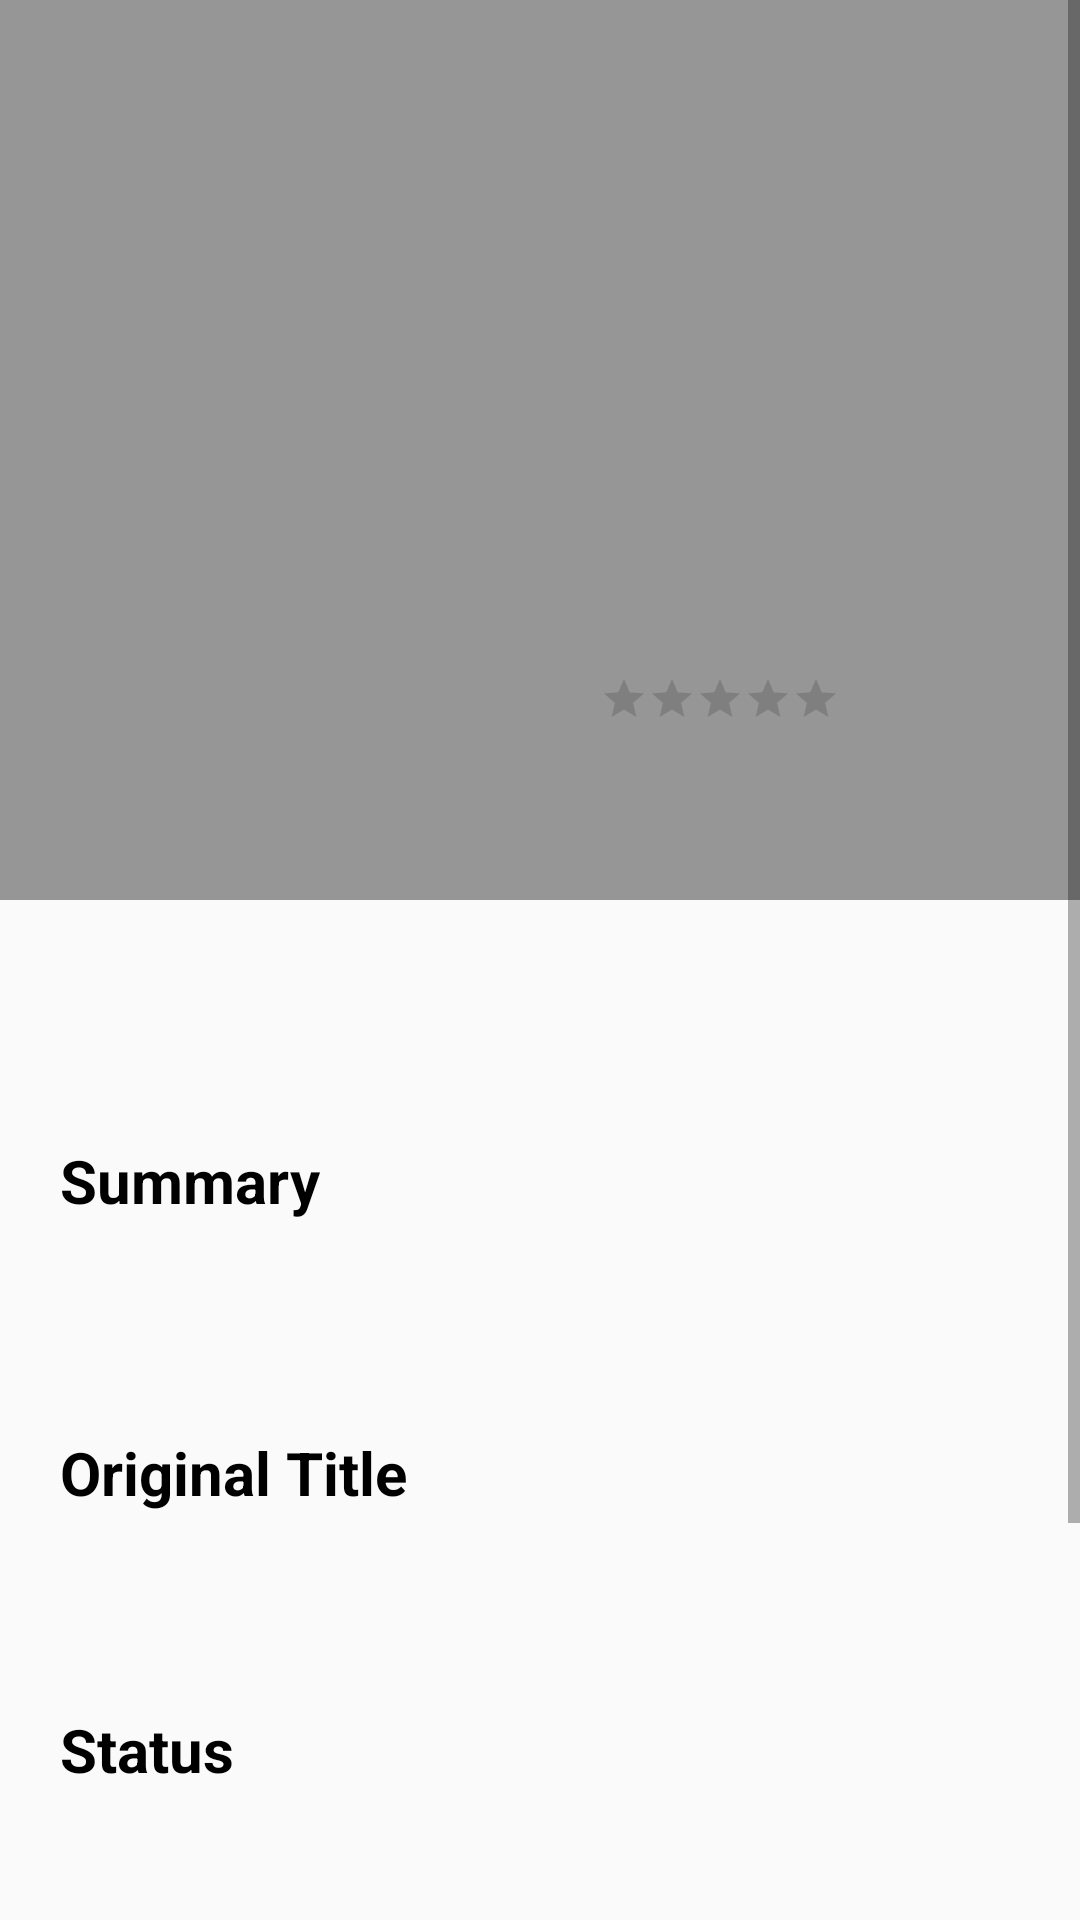

Layout XML and referenced resources for this Android screen:
<!-- AndroidManifest.xml: application theme Theme.WaffleSeminar2024 -->
<!-- res/layout/fragment_movie_detail.xml -->
<?xml version="1.0" encoding="utf-8"?>
<ScrollView
    xmlns:android="http://schemas.android.com/apk/res/android"
    android:layout_width="match_parent"
    android:layout_height="match_parent"
    android:fillViewport="true">

<androidx.constraintlayout.widget.ConstraintLayout
    xmlns:android="http://schemas.android.com/apk/res/android"
    xmlns:app="http://schemas.android.com/apk/res-auto"
    xmlns:tools="http://schemas.android.com/tools"
    android:layout_width="match_parent"
    android:layout_height="wrap_content">

    <ImageView
        android:id="@+id/backdrop_img"
        android:layout_width="match_parent"
        android:layout_height="300dp"
        android:scaleType="centerCrop"
        android:adjustViewBounds="true"
        android:padding="0dp"
        app:layout_constraintTop_toTopOf="parent"
        app:layout_constraintStart_toStartOf="parent"
        app:layout_constraintEnd_toEndOf="parent" />

    <View
        android:layout_width="match_parent"
        android:layout_height="300dp"
        android:background="#66000000"
        app:layout_constraintTop_toTopOf="parent"
        app:layout_constraintStart_toStartOf="parent"
        app:layout_constraintEnd_toEndOf="parent" />

    <RelativeLayout
        android:id="@+id/posterimgLayout"
        android:layout_centerInParent="true"
        android:layout_width="wrap_content"
        android:layout_height="wrap_content"
        android:layout_marginTop="55dp"
        android:layout_marginStart="0dp"
        android:padding="15dp"
        android:clipToPadding="false"
        app:layout_constraintTop_toTopOf="parent"
        app:layout_constraintStart_toStartOf="parent">

    <ImageView
        android:id="@+id/poster_img"
        android:layout_width="wrap_content"
        android:layout_height="250dp"
        android:adjustViewBounds="true"
        android:elevation="10dp"
        android:background="@android:color/black"
         />

    </RelativeLayout>

    <androidx.constraintlayout.widget.ConstraintLayout
        android:layout_width="160dp"
        android:layout_height="300dp"
        android:layout_marginTop="80dp"
        android:layout_marginEnd="5dp"
        app:layout_constraintTop_toTopOf="parent"
        app:layout_constraintEnd_toEndOf="parent"
        >
        <TextView
            android:id="@+id/movieTitle"
            android:layout_width="160dp"
            android:layout_height="wrap_content"
            android:textSize="24sp"
            android:textColor="@android:color/white"
            android:textStyle="bold"
            android:gravity="bottom"
            android:layout_marginBottom="160dp"
            app:layout_constraintBottom_toBottomOf="parent"
            app:layout_constraintStart_toStartOf="parent"/>

        <TextView
            android:id="@+id/rateText"
            android:layout_width="wrap_content"
            android:layout_height="wrap_content"
            android:textSize="16sp"
            android:textColor="@android:color/white"
            android:layout_marginTop="5dp"
            android:textStyle="bold"
            app:layout_constraintTop_toBottomOf="@id/movieTitle"
            app:layout_constraintStart_toStartOf="parent"/>

        <RatingBar
            android:id="@+id/ratingBar"
            android:layout_width="wrap_content"
            android:layout_height="wrap_content"
            android:isIndicator="true"
            android:numStars="5"
            android:stepSize="0.5"
            android:layout_marginTop="5dp"
            android:layout_marginStart="5dp"
            style="?android:attr/ratingBarStyleSmall"
            app:layout_constraintTop_toBottomOf="@id/movieTitle"
            app:layout_constraintStart_toEndOf="@id/rateText"
             />

        <TextView
            android:id="@+id/runtimeText"
            android:layout_width="wrap_content"
            android:layout_height="wrap_content"
            android:textSize="12sp"
            android:textColor="@android:color/white"
            android:layout_marginTop="25dp"
            app:layout_constraintTop_toBottomOf="@id/ratingBar"
            app:layout_constraintStart_toStartOf="parent"/>

        <TextView
            android:id="@+id/releaseyearText"
            android:layout_width="wrap_content"
            android:layout_height="wrap_content"
            android:textSize="12sp"
            android:textColor="@android:color/white"
            android:layout_marginTop="25dp"
            android:layout_marginStart="15dp"
            app:layout_constraintTop_toBottomOf="@id/ratingBar"
            app:layout_constraintStart_toEndOf="@id/runtimeText"/>
    </androidx.constraintlayout.widget.ConstraintLayout>

    <androidx.recyclerview.widget.RecyclerView
        android:id="@+id/genreRecyclerView"
        android:layout_width="match_parent"
        android:layout_height="wrap_content"
        android:scrollbars="horizontal"
        android:layout_marginTop="20dp"
        android:layout_marginStart="15dp"
        app:layout_constraintTop_toBottomOf="@id/posterimgLayout"
        app:layout_constraintStart_toStartOf="parent"
        app:layout_constraintEnd_toEndOf="parent"
        tools:listitem="@layout/genrechip_item"/>

    <TextView
        android:id="@+id/Summarytitle"
        android:layout_width="wrap_content"
        android:layout_height="wrap_content"
        android:textSize="20sp"
        android:textColor="@android:color/black"
        android:textStyle="bold"
        android:text="Summary"
        android:layout_marginTop="25dp"
        android:layout_marginStart="20dp"
        app:layout_constraintTop_toBottomOf="@id/genreRecyclerView"
        app:layout_constraintStart_toStartOf="parent"/>

    <TextView
        android:id="@+id/overviewText"
        android:layout_width="320dp"
        android:layout_height="wrap_content"
        android:textSize="15sp"
        android:textColor="@android:color/black"
        android:layout_marginTop="10dp"
        android:layout_marginStart="20dp"
        app:layout_constraintTop_toBottomOf="@id/Summarytitle"
        app:layout_constraintStart_toStartOf="parent"/>

    <TextView
        android:id="@+id/OriginalTitletitle"
        android:layout_width="wrap_content"
        android:layout_height="wrap_content"
        android:textSize="20sp"
        android:textColor="@android:color/black"
        android:textStyle="bold"
        android:text="Original Title"
        android:layout_marginTop="40dp"
        android:layout_marginStart="20dp"
        app:layout_constraintTop_toBottomOf="@id/overviewText"
        app:layout_constraintStart_toStartOf="parent"/>

    <TextView
        android:id="@+id/originaltitleText"
        android:layout_width="320dp"
        android:layout_height="wrap_content"
        android:textSize="15sp"
        android:textColor="@android:color/black"
        android:layout_marginTop="5dp"
        android:layout_marginStart="20dp"
        app:layout_constraintTop_toBottomOf="@id/OriginalTitletitle"
        app:layout_constraintStart_toStartOf="parent"/>

    <TextView
        android:id="@+id/Statustitle"
        android:layout_width="wrap_content"
        android:layout_height="wrap_content"
        android:textSize="20sp"
        android:textColor="@android:color/black"
        android:textStyle="bold"
        android:text="Status"
        android:layout_marginTop="40dp"
        android:layout_marginStart="20dp"
        app:layout_constraintTop_toBottomOf="@id/originaltitleText"
        app:layout_constraintStart_toStartOf="parent"/>

    <TextView
        android:id="@+id/statusText"
        android:layout_width="320dp"
        android:layout_height="wrap_content"
        android:textSize="15sp"
        android:textColor="@android:color/black"
        android:layout_marginTop="5dp"
        android:layout_marginStart="20dp"
        app:layout_constraintTop_toBottomOf="@id/Statustitle"
        app:layout_constraintStart_toStartOf="parent"/>

    <TextView
        android:id="@+id/Budgettitle"
        android:layout_width="wrap_content"
        android:layout_height="wrap_content"
        android:textSize="20sp"
        android:textColor="@android:color/black"
        android:textStyle="bold"
        android:text="Budget"
        android:layout_marginTop="40dp"
        android:layout_marginStart="20dp"
        app:layout_constraintTop_toBottomOf="@id/statusText"
        app:layout_constraintStart_toStartOf="parent"/>

    <TextView
        android:id="@+id/budgetText"
        android:layout_width="320dp"
        android:layout_height="wrap_content"
        android:textSize="15sp"
        android:textColor="@android:color/black"
        android:layout_marginTop="5dp"
        android:layout_marginStart="20dp"
        app:layout_constraintTop_toBottomOf="@id/Budgettitle"
        app:layout_constraintStart_toStartOf="parent"/>

    <TextView
        android:id="@+id/Revenuetitle"
        android:layout_width="wrap_content"
        android:layout_height="wrap_content"
        android:textSize="20sp"
        android:textColor="@android:color/black"
        android:textStyle="bold"
        android:text="Revenue"
        android:layout_marginTop="40dp"
        android:layout_marginStart="20dp"
        app:layout_constraintTop_toBottomOf="@id/budgetText"
        app:layout_constraintStart_toStartOf="parent"/>

    <TextView
        android:id="@+id/revenueText"
        android:layout_width="320dp"
        android:layout_height="wrap_content"
        android:textSize="15sp"
        android:textColor="@android:color/black"
        android:layout_marginTop="5dp"
        android:layout_marginStart="20dp"
        app:layout_constraintTop_toBottomOf="@id/Revenuetitle"
        app:layout_constraintStart_toStartOf="parent"/>


</androidx.constraintlayout.widget.ConstraintLayout>
</ScrollView>
<!-- res/layout/genrechip_item.xml (included above) -->
<?xml version="1.0" encoding="utf-8"?>
    <TextView
        xmlns:android="http://schemas.android.com/apk/res/android"
        xmlns:app="http://schemas.android.com/apk/res-auto"
        android:id="@+id/genreChip"
        android:layout_width="wrap_content"
        android:layout_height="wrap_content"
        android:paddingHorizontal="20dp"
        android:paddingVertical="5dp"
        android:layout_marginHorizontal="5dp"
        android:textColor="@android:color/black"
        android:textSize="14sp"
        android:background="@drawable/genre_chip_background"
        app:closeIconEnabled="false"/>
<!-- resources referenced by this layout -->
<resources>
  <!-- drawable genre_chip_background (drawable) -->
  <?xml version="1.0" encoding="utf-8"?>
  <shape xmlns:android="http://schemas.android.com/apk/res/android">
      <solid android:color="@android:color/white" /> 
      <stroke
          android:width="1dp"
          android:color="#CACACA" /> 
      <corners
          android:topLeftRadius="20dp"
          android:topRightRadius="20dp"
          android:bottomLeftRadius="20dp"
          android:bottomRightRadius="20dp" /> 
  </shape>
  <style name="Theme.WaffleSeminar2024" parent="Base.Theme.WaffleSeminar2024">
      </style>
  <style name="Base.Theme.WaffleSeminar2024" parent="Theme.AppCompat.Light.NoActionBar">
          <item name="windowActionBar">false</item>
          <item name="windowNoTitle">true</item>
      </style>
</resources>
